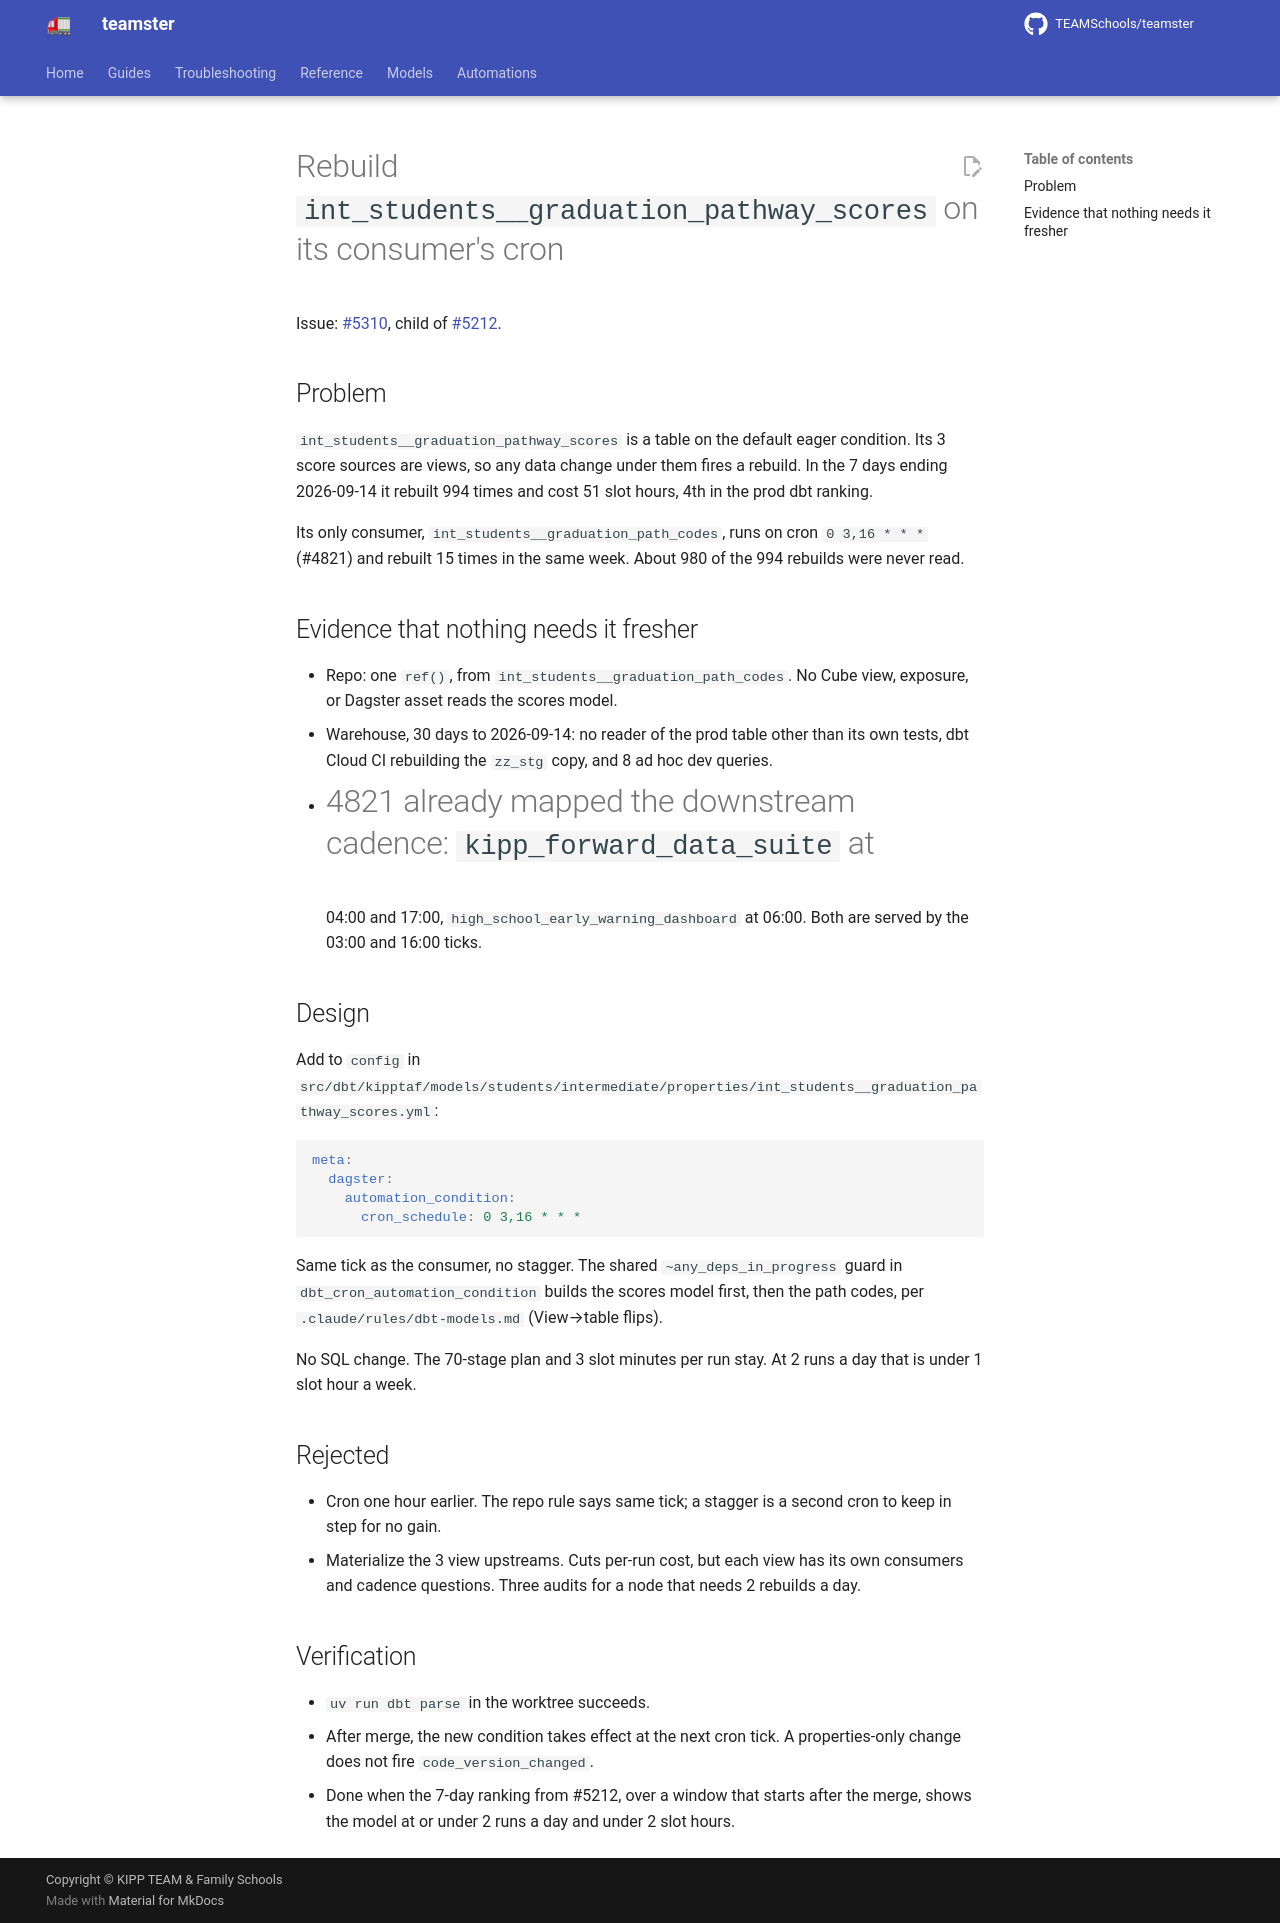

repository: TEAMSchools/teamster · page: superpowers/specs/2026-09-14-graduation-pathway-scores-cron-design/index.html · generator: mkdocs

# Rebuild `int_students__graduation_pathway_scores` on its consumer's cron

Issue: [#5310](https://github.com/TEAMSchools/teamster/issues/5310), child of
[#5212](https://github.com/TEAMSchools/teamster/issues/5212).

## Problem

`int_students__graduation_pathway_scores` is a table on the default eager
condition. Its 3 score sources are views, so any data change under them fires a
rebuild. In the 7 days ending 2026-09-14 it rebuilt 994 times and cost 51 slot
hours, 4th in the prod dbt ranking.

Its only consumer, `int_students__graduation_path_codes`, runs on cron
`0 3,16 * * *` (#4821) and rebuilt 15 times in the same week. About 980 of the
994 rebuilds were never read.

## Evidence that nothing needs it fresher

- Repo: one `ref()`, from `int_students__graduation_path_codes`. No Cube view,
  exposure, or Dagster asset reads the scores model.
- Warehouse, 30 days to 2026-09-14: no reader of the prod table other than its
  own tests, dbt Cloud CI rebuilding the `zz_stg` copy, and 8 ad hoc dev
  queries.
- #4821 already mapped the downstream cadence: `kipp_forward_data_suite` at
  04:00 and 17:00, `high_school_early_warning_dashboard` at 06:00. Both are
  served by the 03:00 and 16:00 ticks.

## Design

Add to `config` in
`src/dbt/kipptaf/models/students/intermediate/properties/int_students__graduation_pathway_scores.yml`:

```yaml
meta:
  dagster:
    automation_condition:
      cron_schedule: 0 3,16 * * *
```

Same tick as the consumer, no stagger. The shared `~any_deps_in_progress` guard
in `dbt_cron_automation_condition` builds the scores model first, then the path
codes, per `.claude/rules/dbt-models.md` (View→table flips).

No SQL change. The 70-stage plan and 3 slot minutes per run stay. At 2 runs a
day that is under 1 slot hour a week.

## Rejected

- Cron one hour earlier. The repo rule says same tick; a stagger is a second
  cron to keep in step for no gain.
- Materialize the 3 view upstreams. Cuts per-run cost, but each view has its own
  consumers and cadence questions. Three audits for a node that needs 2 rebuilds
  a day.

## Verification

- `uv run dbt parse` in the worktree succeeds.
- After merge, the new condition takes effect at the next cron tick. A
  properties-only change does not fire `code_version_changed`.
- Done when the 7-day ranking from #5212, over a window that starts after the
  merge, shows the model at or under 2 runs a day and under 2 slot hours.
